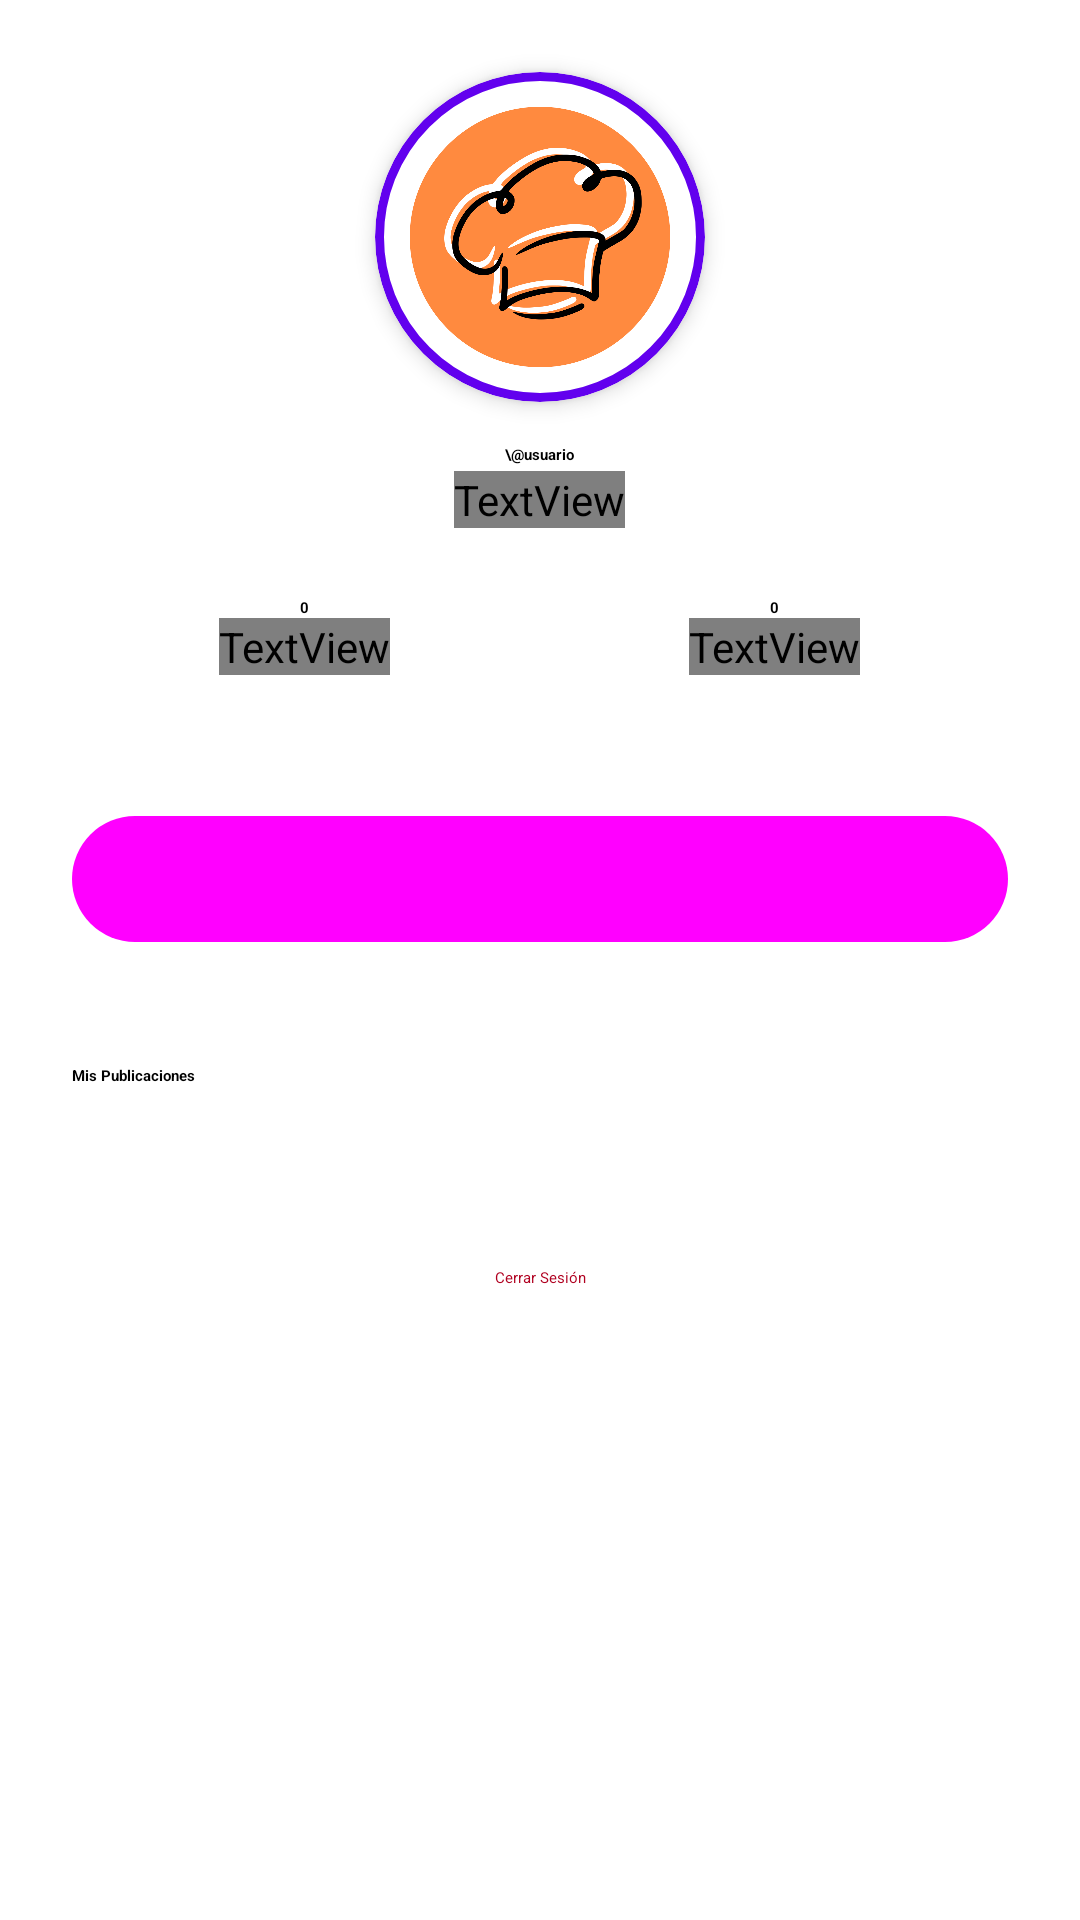

This screen was rendered from an Android layout file. Write that file and the resources it references.
<!-- AndroidManifest.xml: application theme AppTheme -->
<!-- res/layout/fragment_profile.xml -->
<?xml version="1.0" encoding="utf-8"?>
<androidx.core.widget.NestedScrollView xmlns:android="http://schemas.android.com/apk/res/android"
    xmlns:app="http://schemas.android.com/apk/res-auto"
    xmlns:tools="http://schemas.android.com/tools"
    android:layout_width="match_parent"
    android:layout_height="match_parent"
    android:background="?attr/colorSurface"
    android:fillViewport="true">

    <LinearLayout
        android:layout_width="match_parent"
        android:layout_height="wrap_content"
        android:orientation="vertical"
        android:paddingHorizontal="24dp"
        android:paddingBottom="32dp"
        android:gravity="center_horizontal">

        
        <com.google.android.material.card.MaterialCardView
            android:layout_width="110dp"
            android:layout_height="110dp"
            app:cardCornerRadius="55dp"
            app:strokeWidth="3dp"
            app:strokeColor="?attr/colorPrimary"
            app:cardElevation="4dp"
            android:layout_marginTop="24dp"
            android:layout_marginBottom="14dp">

            <ImageView
                android:id="@+id/ivProfileAvatar"
                android:layout_width="match_parent"
                android:layout_height="match_parent"
                android:scaleType="centerCrop"
                android:src="@drawable/input_page_01"
                android:contentDescription="Avatar de perfil" />
        </com.google.android.material.card.MaterialCardView>

        
        <TextView
            android:id="@+id/tvProfileUsername"
            android:layout_width="wrap_content"
            android:layout_height="wrap_content"
            android:text="\@usuario"
            android:textAppearance="?attr/textAppearanceTitleLarge"
            android:textStyle="bold"
            android:textColor="?attr/colorOnSurface"
            android:gravity="center" />

        
        <TextView
            android:id="@+id/tvProfileDisplayName"
            android:layout_width="wrap_content"
            android:layout_height="wrap_content"
            android:text="Nombre de Usuario"
            android:textAppearance="?attr/textAppearanceBodyMedium"
            android:textColor="?attr/colorOnSurfaceVariant"
            android:gravity="center"
            android:layout_marginTop="2dp" />

        
        <TextView
            android:id="@+id/tvProfileBio"
            android:layout_width="match_parent"
            android:layout_height="wrap_content"
            android:gravity="center"
            android:layout_marginTop="8dp"
            android:layout_marginBottom="20dp"
            android:textAppearance="?attr/textAppearanceBodyMedium"
            android:textColor="?attr/colorOnSurfaceVariant"
            android:textStyle="italic"
            android:visibility="gone" />

        
        <com.google.android.material.card.MaterialCardView
            android:layout_width="match_parent"
            android:layout_height="wrap_content"
            app:cardCornerRadius="16dp"
            app:cardElevation="0dp"
            app:strokeWidth="1dp"
            app:strokeColor="?attr/colorOutlineVariant"
            app:cardBackgroundColor="?attr/colorSurfaceContainerLow"
            android:layout_marginBottom="20dp">

            <LinearLayout
                android:layout_width="match_parent"
                android:layout_height="wrap_content"
                android:orientation="horizontal"
                android:gravity="center"
                android:paddingVertical="16dp">

                
                <LinearLayout
                    android:layout_width="0dp"
                    android:layout_height="wrap_content"
                    android:layout_weight="1"
                    android:orientation="vertical"
                    android:gravity="center">

                    <TextView
                        android:id="@+id/tvRecipesCount"
                        android:layout_width="wrap_content"
                        android:layout_height="wrap_content"
                        android:text="0"
                        android:textAppearance="?attr/textAppearanceTitleLarge"
                        android:textStyle="bold"
                        android:textColor="?attr/colorOnSurface" />

                    <TextView
                        android:layout_width="wrap_content"
                        android:layout_height="wrap_content"
                        android:text="Recetas"
                        android:textAppearance="?attr/textAppearanceLabelMedium"
                        android:textColor="?attr/colorOnSurfaceVariant" />
                </LinearLayout>

                
                <View
                    android:layout_width="1dp"
                    android:layout_height="40dp"
                    android:background="?attr/colorOutlineVariant" />

                
                <LinearLayout
                    android:layout_width="0dp"
                    android:layout_height="wrap_content"
                    android:layout_weight="1"
                    android:orientation="vertical"
                    android:gravity="center">

                    <TextView
                        android:id="@+id/tvBookmarksCount"
                        android:layout_width="wrap_content"
                        android:layout_height="wrap_content"
                        android:text="0"
                        android:textAppearance="?attr/textAppearanceTitleLarge"
                        android:textStyle="bold"
                        android:textColor="?attr/colorOnSurface" />

                    <TextView
                        android:layout_width="wrap_content"
                        android:layout_height="wrap_content"
                        android:text="Guardados"
                        android:textAppearance="?attr/textAppearanceLabelMedium"
                        android:textColor="?attr/colorOnSurfaceVariant" />
                </LinearLayout>
            </LinearLayout>
        </com.google.android.material.card.MaterialCardView>

        
        <com.google.android.material.button.MaterialButton
            android:id="@+id/btnEditProfile"
            android:layout_width="match_parent"
            android:layout_height="50dp"
            android:text="Editar Perfil"
            style="@style/Widget.Material3.Button.TonalButton"
            app:cornerRadius="24dp"
            android:layout_marginBottom="20dp" />

        
        <View
            android:layout_width="match_parent"
            android:layout_height="1dp"
            android:background="?attr/colorOutlineVariant"
            android:layout_marginBottom="16dp" />

        <TextView
            android:layout_width="match_parent"
            android:layout_height="wrap_content"
            android:text="Mis Publicaciones"
            android:textAppearance="?attr/textAppearanceTitleMedium"
            android:textStyle="bold"
            android:textColor="?attr/colorOnSurface"
            android:layout_marginBottom="12dp" />

        
        <androidx.recyclerview.widget.RecyclerView
            android:id="@+id/rvUserRecipes"
            android:layout_width="match_parent"
            android:layout_height="wrap_content"
            android:nestedScrollingEnabled="false"
            tools:layoutManager="androidx.recyclerview.widget.GridLayoutManager"
            tools:spanCount="3"
            tools:listitem="@layout/item_recipe_grid" />

        
        <com.google.android.material.button.MaterialButton
            android:id="@+id/btnProfileLogout"
            android:layout_width="wrap_content"
            android:layout_height="wrap_content"
            android:text="Cerrar Sesión"
            style="@style/Widget.Material3.Button.TextButton"
            android:textColor="?attr/colorError"
            android:layout_marginTop="28dp" />


    </LinearLayout>
</androidx.core.widget.NestedScrollView>
<!-- res/layout/item_recipe_grid.xml (included above) -->
<?xml version="1.0" encoding="utf-8"?>
<com.google.android.material.card.MaterialCardView xmlns:android="http://schemas.android.com/apk/res/android"
    xmlns:app="http://schemas.android.com/apk/res-auto"
    android:layout_width="match_parent"
    android:layout_height="wrap_content"
    android:layout_margin="1dp"
    app:cardCornerRadius="0dp"
    app:cardElevation="0dp">

    <androidx.constraintlayout.widget.ConstraintLayout
        android:layout_width="match_parent"
        android:layout_height="wrap_content">

        <ImageView
            android:id="@+id/ivRecipeGrid"
            android:layout_width="0dp"
            android:layout_height="0dp"
            android:scaleType="centerCrop"
            app:layout_constraintDimensionRatio="1:1"
            app:layout_constraintTop_toTopOf="parent"
            app:layout_constraintBottom_toBottomOf="parent"
            app:layout_constraintStart_toStartOf="parent"
            app:layout_constraintEnd_toEndOf="parent"
            android:contentDescription="Receta del usuario" />

        <ImageButton
            android:id="@+id/btnRecipeMenu"
            android:layout_width="28dp"
            android:layout_height="28dp"
            android:background="@drawable/bg_menu_button"
            android:src="@drawable/more_vert_24px"
            android:scaleType="centerInside"
            android:padding="4dp"
            android:contentDescription="Opciones"
            android:visibility="gone"
            app:layout_constraintTop_toTopOf="parent"
            app:layout_constraintEnd_toEndOf="parent"
            android:layout_margin="4dp" />

    </androidx.constraintlayout.widget.ConstraintLayout>

</com.google.android.material.card.MaterialCardView>
<!-- resources referenced by this layout -->
<resources>
  <!-- drawable input_page_01: png bitmap (drawable, 97964 bytes) -->
</resources>
